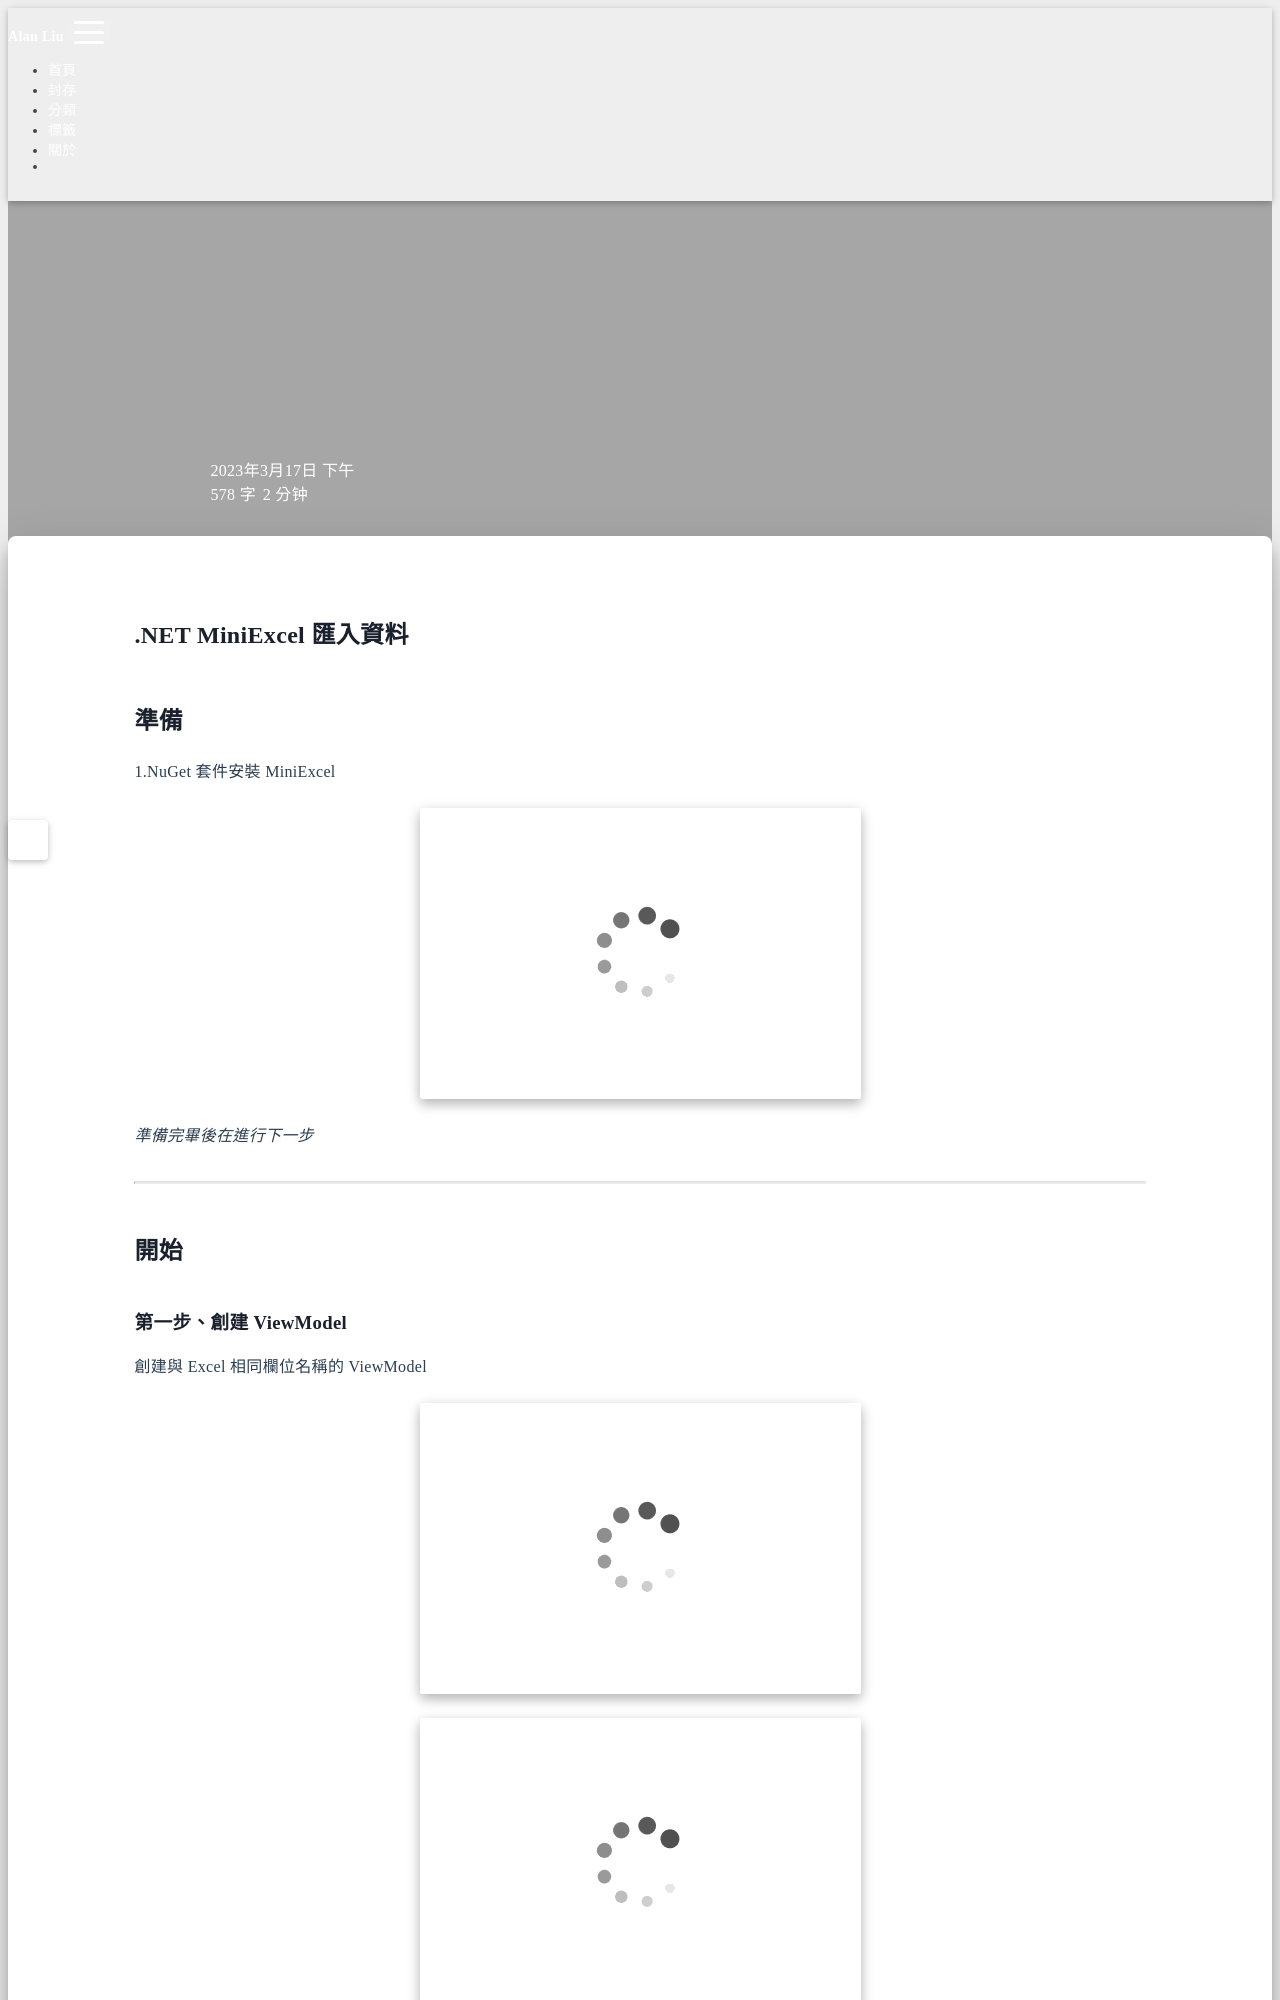

repository: Hi-Alan-Liu/blog · page: dotnet-miniexcel/index.html · generator: jekyll

title: .NET  MiniExcel 匯入資料
author: Alan Liu
tags:
  - MiniExcel
  - Excel
  - dotnet
categories:
  - ' .NET'
date: 2023-03-17 16:50:00
---
# .NET MiniExcel 匯入資料

## 準備

1.NuGet 套件安裝 MiniExcel

![安裝 MiniExcel](1679037848159.jpg)

*準備完畢後在進行下一步*

---

## 開始

### 第一步、創建 ViewModel

創建與 Excel 相同欄位名稱的 ViewModel

![Excel 範例](1679038144989.jpg)

![創建 ViewModel](1679037963610.jpg)

* ExcelColumnName 需要與 Excel 欄位名稱相同
